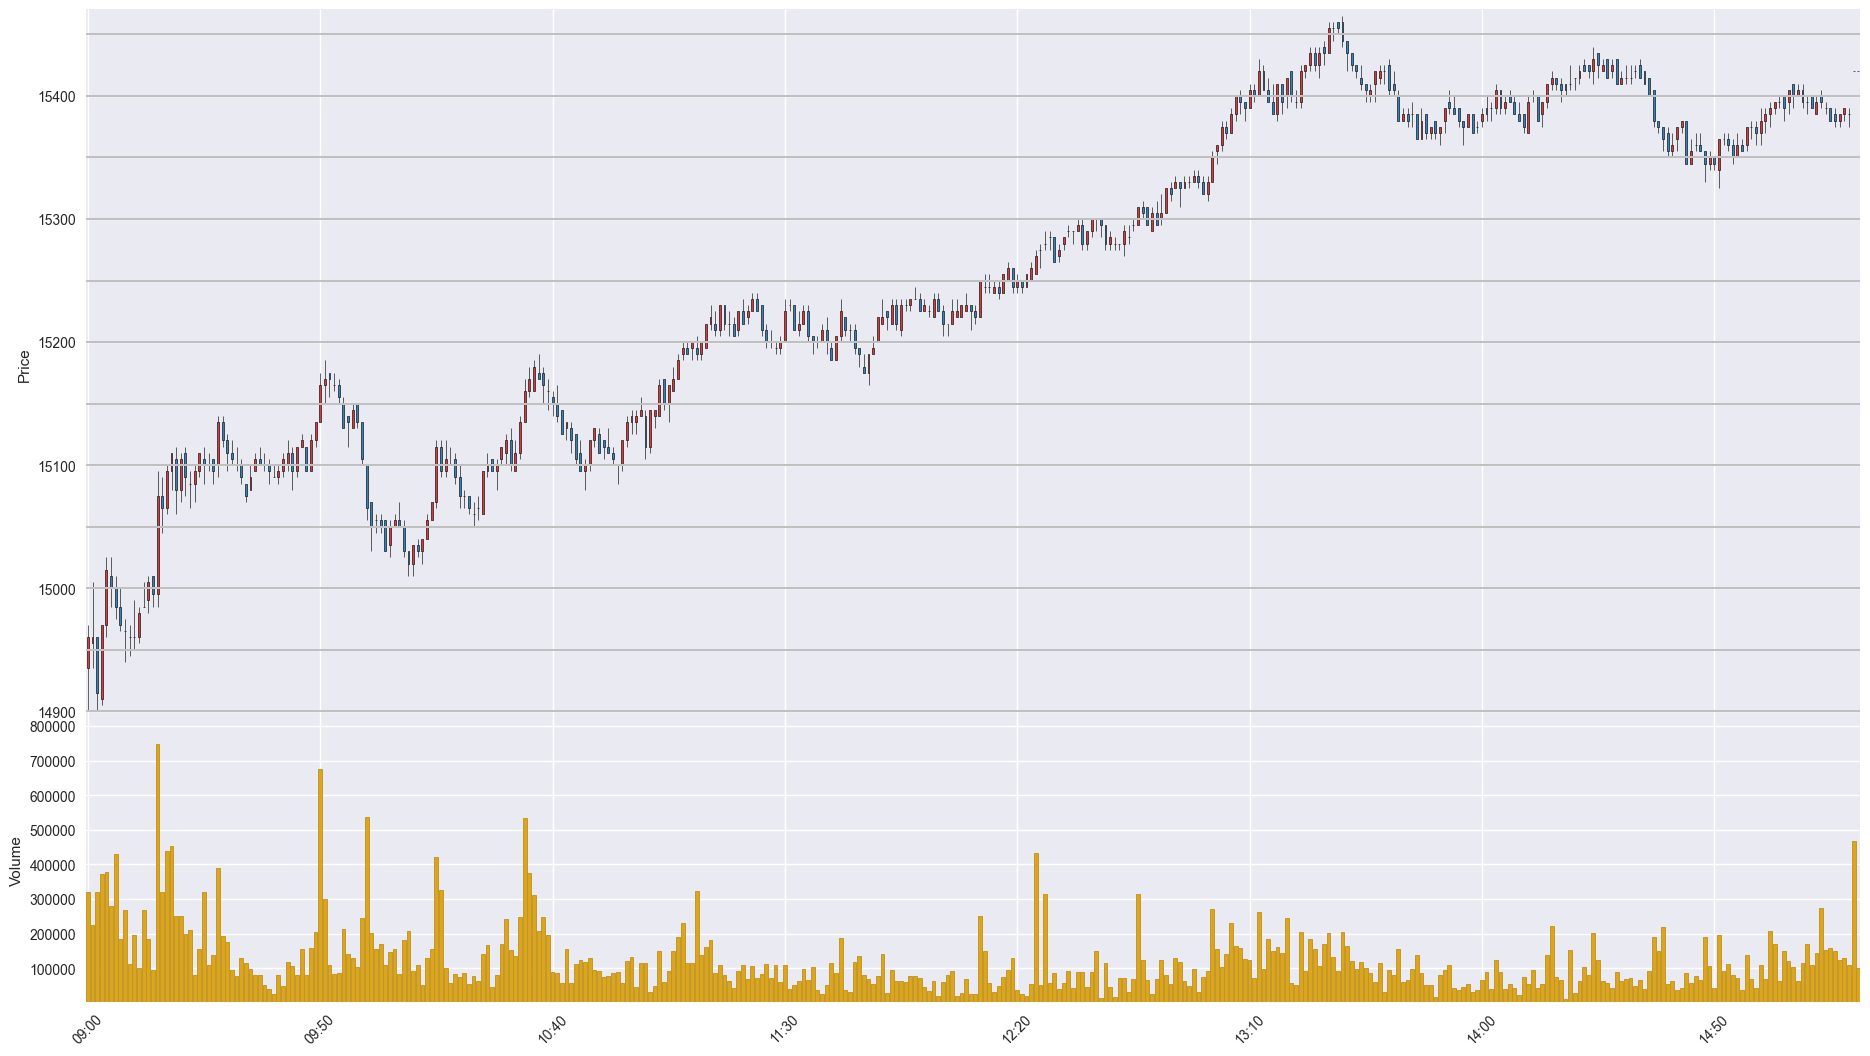

The table this chart was drawn from, first rows:
Time, Open, High, Low, Close, Volume
202008100900, 14935, 14970, 14900, 14960, 319761
202008100901, 14955, 15005, 14935, 14960, 224225
202008100902, 14960, 14960, 14900, 14915, 321081
202008100903, 14910, 14970, 14905, 14970, 373060
202008100904, 14970, 15025, 14960, 15015, 376795
202008100905, 15010, 15025, 14985, 15000, 278543
202008100906, 15000, 15010, 14975, 14985, 430686
202008100907, 14985, 15000, 14965, 14970, 185533
202008100908, 14965, 14975, 14940, 14965, 268550
202008100909, 14960, 14970, 14945, 14960, 112288
202008100910, 14960, 14990, 14950, 14960, 196772
202008100911, 14960, 14985, 14955, 14980, 99829
202008100912, 14985, 15005, 14985, 14985, 268163
202008100913, 14990, 15010, 14980, 15005, 183804
202008100914, 15010, 15010, 14985, 14995, 96031
202008100915, 14995, 15095, 14985, 15075, 747799
202008100916, 15075, 15090, 15045, 15065, 321438
202008100917, 15065, 15100, 15060, 15095, 439722
202008100918, 15095, 15110, 15080, 15110, 452325
202008100919, 15105, 15115, 15060, 15080, 249615
202008100920, 15080, 15110, 15070, 15105, 249777
202008100921, 15110, 15115, 15075, 15090, 198820
202008100922, 15085, 15095, 15065, 15085, 211322
202008100923, 15085, 15100, 15070, 15095, 80481
202008100924, 15095, 15110, 15090, 15110, 155986
202008100925, 15105, 15115, 15085, 15100, 321127
202008100926, 15100, 15110, 15095, 15100, 109184
202008100927, 15105, 15105, 15085, 15095, 138503
202008100928, 15100, 15140, 15090, 15135, 390475
202008100929, 15135, 15140, 15115, 15120, 193859
202008100930, 15120, 15125, 15095, 15110, 176866
202008100931, 15110, 15120, 15100, 15105, 94773
202008100932, 15100, 15115, 15095, 15100, 76398
202008100933, 15100, 15105, 15085, 15090, 129639
202008100934, 15085, 15085, 15070, 15075, 114353
202008100935, 15080, 15100, 15080, 15090, 96555
202008100936, 15095, 15110, 15095, 15105, 81843
202008100937, 15105, 15115, 15100, 15100, 79687
202008100938, 15100, 15110, 15095, 15100, 51662
202008100939, 15100, 15105, 15085, 15095, 38761
202008100940, 15090, 15100, 15090, 15090, 25722
202008100941, 15090, 15100, 15085, 15095, 79503
202008100942, 15095, 15110, 15090, 15105, 49243
202008100943, 15100, 15120, 15095, 15110, 119207
202008100944, 15110, 15115, 15080, 15095, 106572
202008100945, 15095, 15115, 15090, 15115, 79823
202008100946, 15115, 15125, 15115, 15120, 154590
202008100947, 15115, 15115, 15095, 15095, 81356
202008100948, 15095, 15125, 15095, 15120, 159112
202008100949, 15120, 15135, 15115, 15135, 204516
202008100950, 15135, 15175, 15135, 15165, 675259
202008100951, 15165, 15185, 15150, 15170, 299577
202008100952, 15175, 15175, 15155, 15170, 110443
202008100953, 15165, 15175, 15160, 15165, 82972
202008100954, 15165, 15170, 15150, 15155, 86094
202008100955, 15150, 15155, 15130, 15130, 214423
202008100956, 15140, 15140, 15115, 15135, 142574
202008100957, 15130, 15150, 15130, 15145, 128185
202008100958, 15150, 15150, 15130, 15135, 102785
202008100959, 15135, 15135, 15100, 15105, 245084
... 322 more rows
